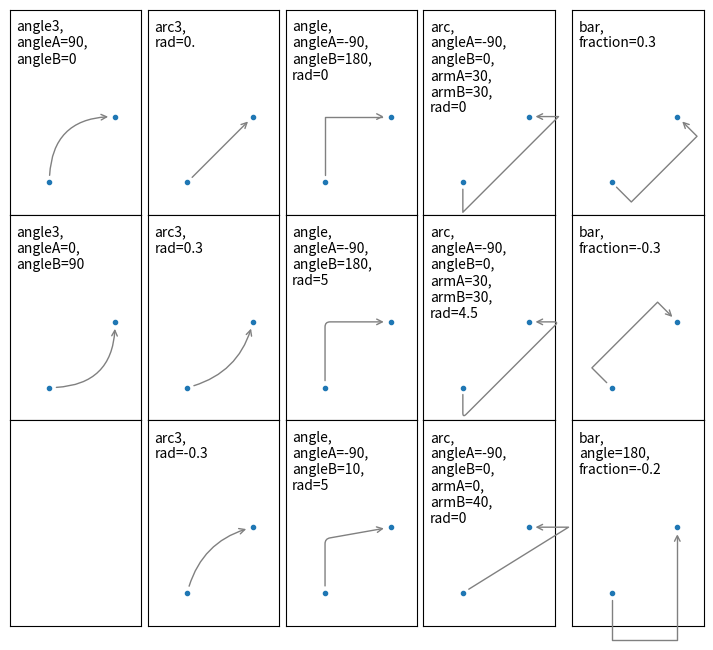

The script that saved this image:
import matplotlib.pyplot as plt


def demo_con_style(ax, connectionstyle):
    x1, y1 = 0.8, 0.6
    x2, y2 = 0.3, 0.2

    ax.plot([x1, x2], [y1, y2], ".")
    ax.annotate("",
                xy=(x1, y1), xycoords='data',
                xytext=(x2, y2), textcoords='data',
                arrowprops=dict(arrowstyle="->", color="0.5",
                                shrinkA=5, shrinkB=5,
                                patchA=None, patchB=None,
                                connectionstyle=connectionstyle,
                                ),
                )

    ax.text(.05, .95, connectionstyle.replace(",", ",\n"),
            transform=ax.transAxes, ha="left", va="top")


fig, axs = plt.subplots(3, 5, figsize=(7, 6.3), layout="constrained")
demo_con_style(axs[0, 0], "angle3,angleA=90,angleB=0")
demo_con_style(axs[1, 0], "angle3,angleA=0,angleB=90")
demo_con_style(axs[0, 1], "arc3,rad=0.")
demo_con_style(axs[1, 1], "arc3,rad=0.3")
demo_con_style(axs[2, 1], "arc3,rad=-0.3")
demo_con_style(axs[0, 2], "angle,angleA=-90,angleB=180,rad=0")
demo_con_style(axs[1, 2], "angle,angleA=-90,angleB=180,rad=5")
demo_con_style(axs[2, 2], "angle,angleA=-90,angleB=10,rad=5")
demo_con_style(axs[0, 3], "arc,angleA=-90,angleB=0,armA=30,armB=30,rad=0")
demo_con_style(axs[1, 3], "arc,angleA=-90,angleB=0,armA=30,armB=30,rad=4.5")
demo_con_style(axs[2, 3], "arc,angleA=-90,angleB=0,armA=0,armB=40,rad=0")
demo_con_style(axs[0, 4], "bar,fraction=0.3")
demo_con_style(axs[1, 4], "bar,fraction=-0.3")
demo_con_style(axs[2, 4], "bar,angle=180,fraction=-0.2")

for ax in axs.flat:
    ax.set(xlim=(0, 1), ylim=(0, 1.25), xticks=[], yticks=[], aspect=1.25)
fig.get_layout_engine().set(wspace=0, hspace=0, w_pad=0, h_pad=0)

plt.show()